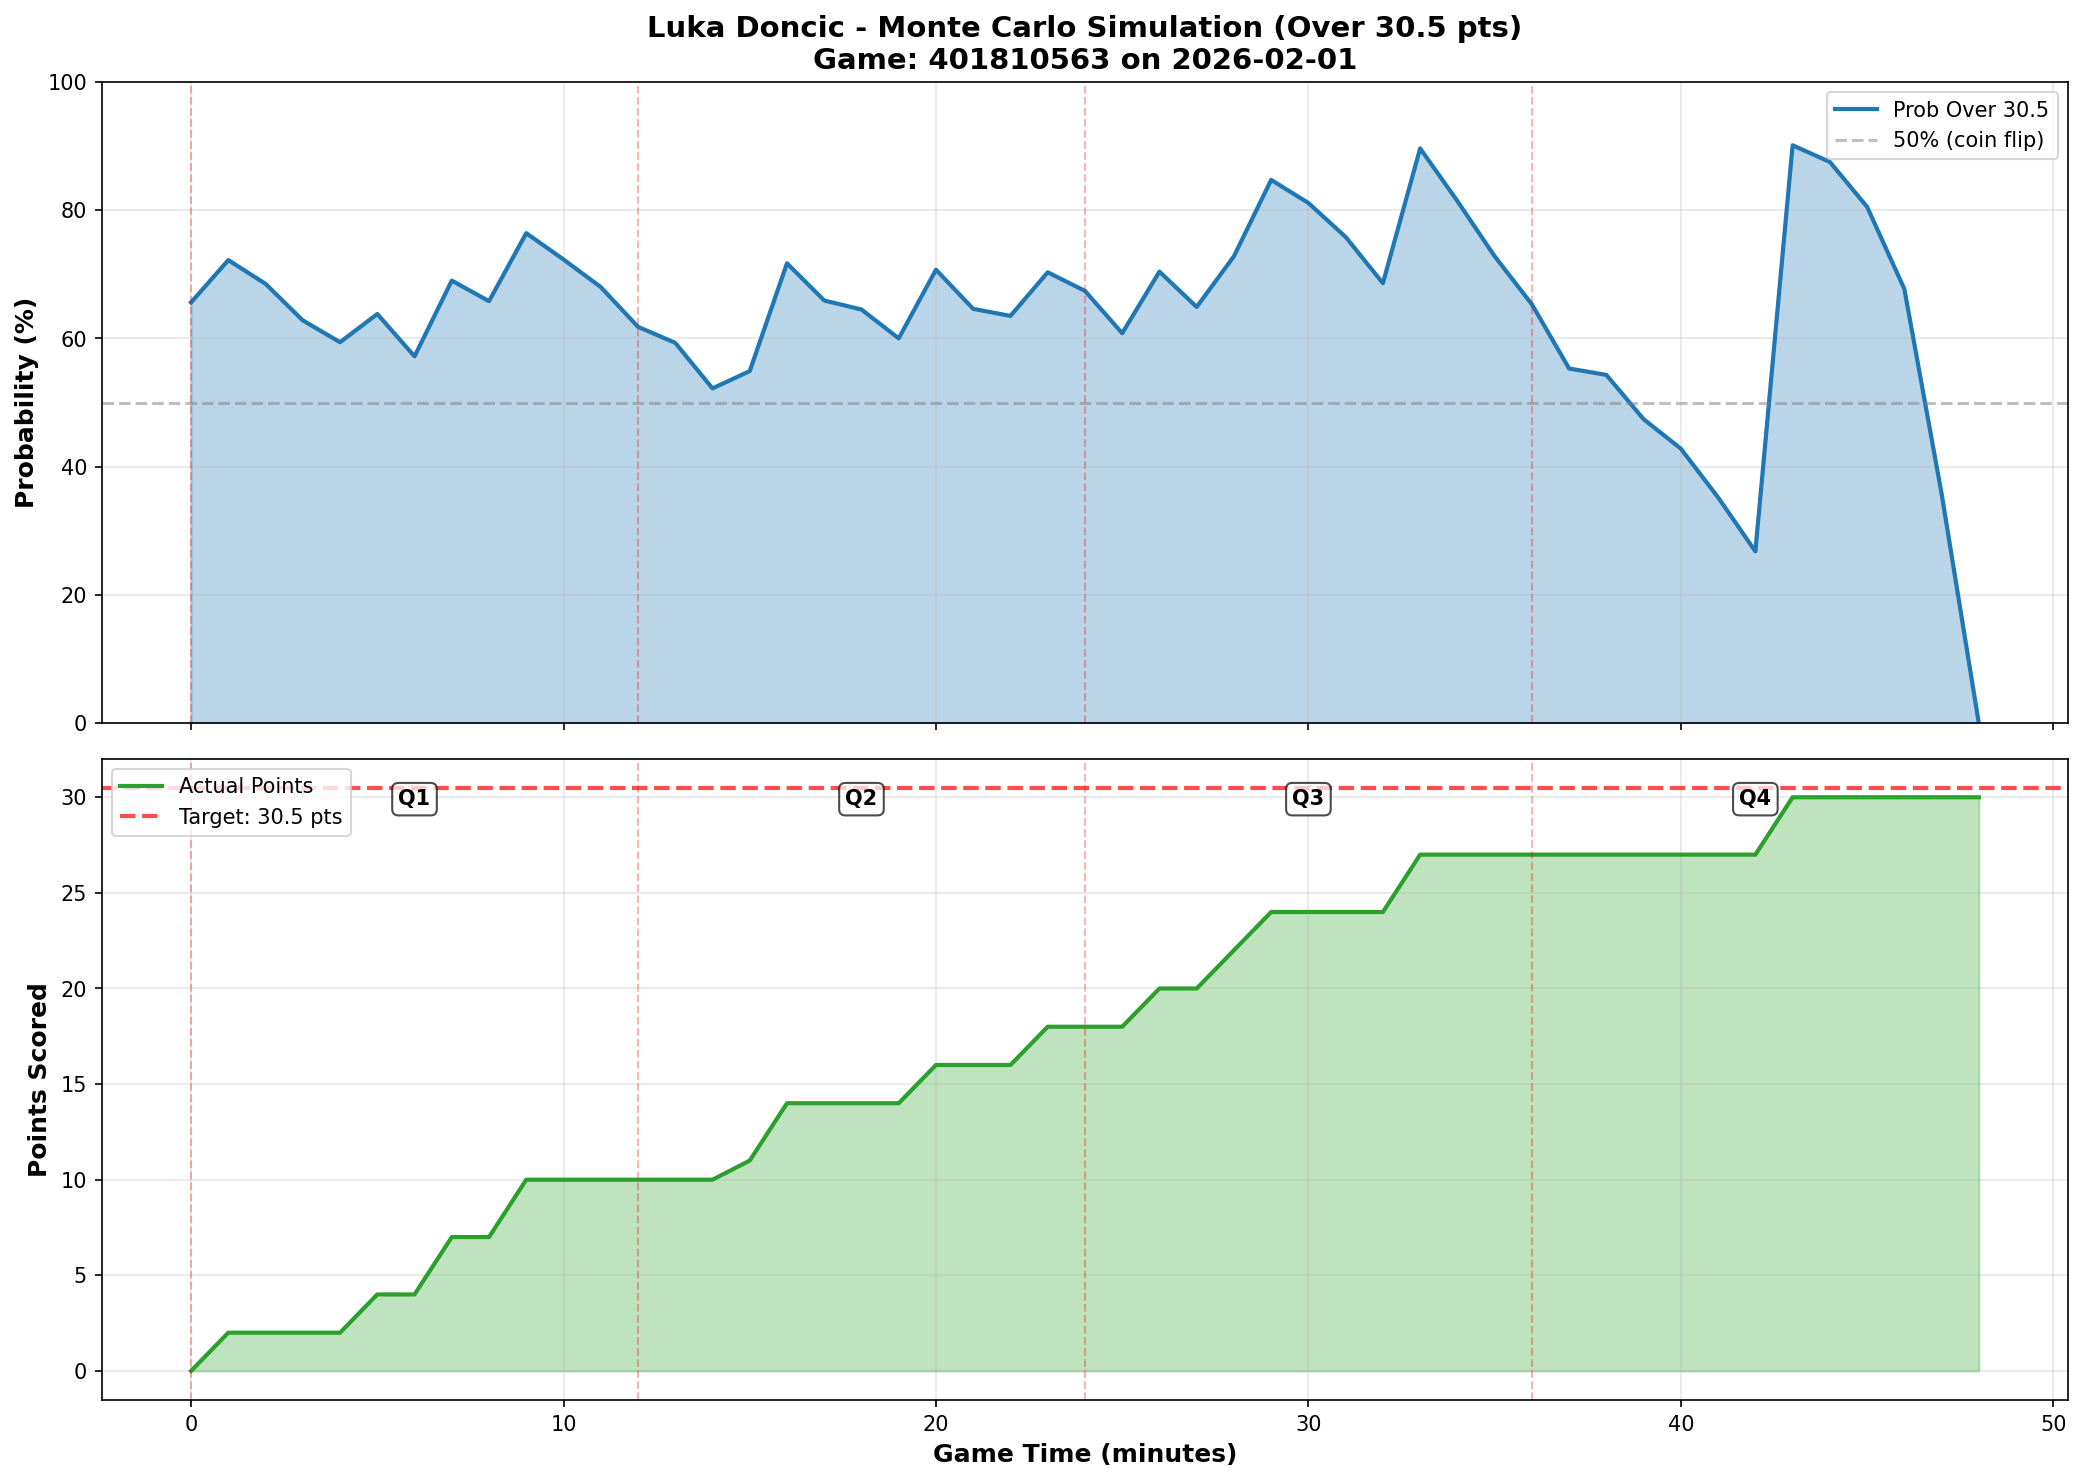

Source data for this figure (header and first rows):
player_name, game_id, game_date, prop_line, minute, cumulative_points, minutes_played, points_needed, prob_over, prob_under
Luka Doncic, 401810563, 2026-02-01, 30.5, 0, 0, 0.0000, 30.5, 0.6560, 0.3440
Luka Doncic, 401810563, 2026-02-01, 30.5, 1, 2, 1, 28.5, 0.7220, 0.2780
Luka Doncic, 401810563, 2026-02-01, 30.5, 2, 2, 2.217, 28.5, 0.6850, 0.3150
Luka Doncic, 401810563, 2026-02-01, 30.5, 3, 2, 3.1, 28.5, 0.6280, 0.3720
Luka Doncic, 401810563, 2026-02-01, 30.5, 4, 2, 4.017, 28.5, 0.5940, 0.4060
Luka Doncic, 401810563, 2026-02-01, 30.5, 5, 4, 5.283, 26.5, 0.6380, 0.3620
Luka Doncic, 401810563, 2026-02-01, 30.5, 6, 4, 6.017, 26.5, 0.5720, 0.4280
Luka Doncic, 401810563, 2026-02-01, 30.5, 7, 7, 7.017, 23.5, 0.6900, 0.3100
Luka Doncic, 401810563, 2026-02-01, 30.5, 8, 7, 8.017, 23.5, 0.6580, 0.3420
Luka Doncic, 401810563, 2026-02-01, 30.5, 9, 10, 9.067, 20.5, 0.7640, 0.2360
Luka Doncic, 401810563, 2026-02-01, 30.5, 10, 10, 9.483, 20.5, 0.7230, 0.2770
Luka Doncic, 401810563, 2026-02-01, 30.5, 11, 10, 9.483, 20.5, 0.6800, 0.3200
Luka Doncic, 401810563, 2026-02-01, 30.5, 12, 10, 9.483, 20.5, 0.6180, 0.3820
Luka Doncic, 401810563, 2026-02-01, 30.5, 13, 10, 9.483, 20.5, 0.5930, 0.4070
Luka Doncic, 401810563, 2026-02-01, 30.5, 14, 10, 9.483, 20.5, 0.5220, 0.4780
Luka Doncic, 401810563, 2026-02-01, 30.5, 15, 11, 10.27, 19.5, 0.5490, 0.4510
Luka Doncic, 401810563, 2026-02-01, 30.5, 16, 14, 11.17, 16.5, 0.7170, 0.2830
Luka Doncic, 401810563, 2026-02-01, 30.5, 17, 14, 12.07, 16.5, 0.6590, 0.3410
Luka Doncic, 401810563, 2026-02-01, 30.5, 18, 14, 13.32, 16.5, 0.6450, 0.3550
Luka Doncic, 401810563, 2026-02-01, 30.5, 19, 14, 14.05, 16.5, 0.6000, 0.4000
Luka Doncic, 401810563, 2026-02-01, 30.5, 20, 16, 15.1, 14.5, 0.7070, 0.2930
Luka Doncic, 401810563, 2026-02-01, 30.5, 21, 16, 16.08, 14.5, 0.6460, 0.3540
Luka Doncic, 401810563, 2026-02-01, 30.5, 22, 16, 17.33, 14.5, 0.6350, 0.3650
Luka Doncic, 401810563, 2026-02-01, 30.5, 23, 18, 18.06, 12.5, 0.7030, 0.2970
Luka Doncic, 401810563, 2026-02-01, 30.5, 24, 18, 19.03, 12.5, 0.6740, 0.3260
Luka Doncic, 401810563, 2026-02-01, 30.5, 25, 18, 20.03, 12.5, 0.6080, 0.3920
Luka Doncic, 401810563, 2026-02-01, 30.5, 26, 20, 21.22, 10.5, 0.7040, 0.2960
Luka Doncic, 401810563, 2026-02-01, 30.5, 27, 20, 22.03, 10.5, 0.6490, 0.3510
Luka Doncic, 401810563, 2026-02-01, 30.5, 28, 22, 23.03, 8.5, 0.7280, 0.2720
Luka Doncic, 401810563, 2026-02-01, 30.5, 29, 24, 24.1, 6.5, 0.8470, 0.1530
Luka Doncic, 401810563, 2026-02-01, 30.5, 30, 24, 25.32, 6.5, 0.8110, 0.1890
Luka Doncic, 401810563, 2026-02-01, 30.5, 31, 24, 26.03, 6.5, 0.7580, 0.2420
Luka Doncic, 401810563, 2026-02-01, 30.5, 32, 24, 27.15, 6.5, 0.6860, 0.3140
Luka Doncic, 401810563, 2026-02-01, 30.5, 33, 27, 28.17, 3.5, 0.8960, 0.1040
Luka Doncic, 401810563, 2026-02-01, 30.5, 34, 27, 29.08, 3.5, 0.8140, 0.1860
Luka Doncic, 401810563, 2026-02-01, 30.5, 35, 27, 29.18, 3.5, 0.7280, 0.2720
Luka Doncic, 401810563, 2026-02-01, 30.5, 36, 27, 29.18, 3.5, 0.6530, 0.3470
Luka Doncic, 401810563, 2026-02-01, 30.5, 37, 27, 29.18, 3.5, 0.5530, 0.4470
Luka Doncic, 401810563, 2026-02-01, 30.5, 38, 27, 29.18, 3.5, 0.5430, 0.4570
Luka Doncic, 401810563, 2026-02-01, 30.5, 39, 27, 29.18, 3.5, 0.4740, 0.5260
Luka Doncic, 401810563, 2026-02-01, 30.5, 40, 27, 30.02, 3.5, 0.4280, 0.5720
Luka Doncic, 401810563, 2026-02-01, 30.5, 41, 27, 31, 3.5, 0.3520, 0.6480
Luka Doncic, 401810563, 2026-02-01, 30.5, 42, 27, 31.92, 3.5, 0.2680, 0.7320
Luka Doncic, 401810563, 2026-02-01, 30.5, 43, 30, 33.07, 0.5000, 0.9010, 0.0990
Luka Doncic, 401810563, 2026-02-01, 30.5, 44, 30, 33.87, 0.5000, 0.8750, 0.1250
Luka Doncic, 401810563, 2026-02-01, 30.5, 45, 30, 35.02, 0.5000, 0.8050, 0.1950
Luka Doncic, 401810563, 2026-02-01, 30.5, 46, 30, 36.02, 0.5000, 0.6770, 0.3230
Luka Doncic, 401810563, 2026-02-01, 30.5, 47, 30, 36.88, 0.5000, 0.3580, 0.6420
Luka Doncic, 401810563, 2026-02-01, 30.5, 48, 30, 36.88, 0.5000, 0.0000, 1
